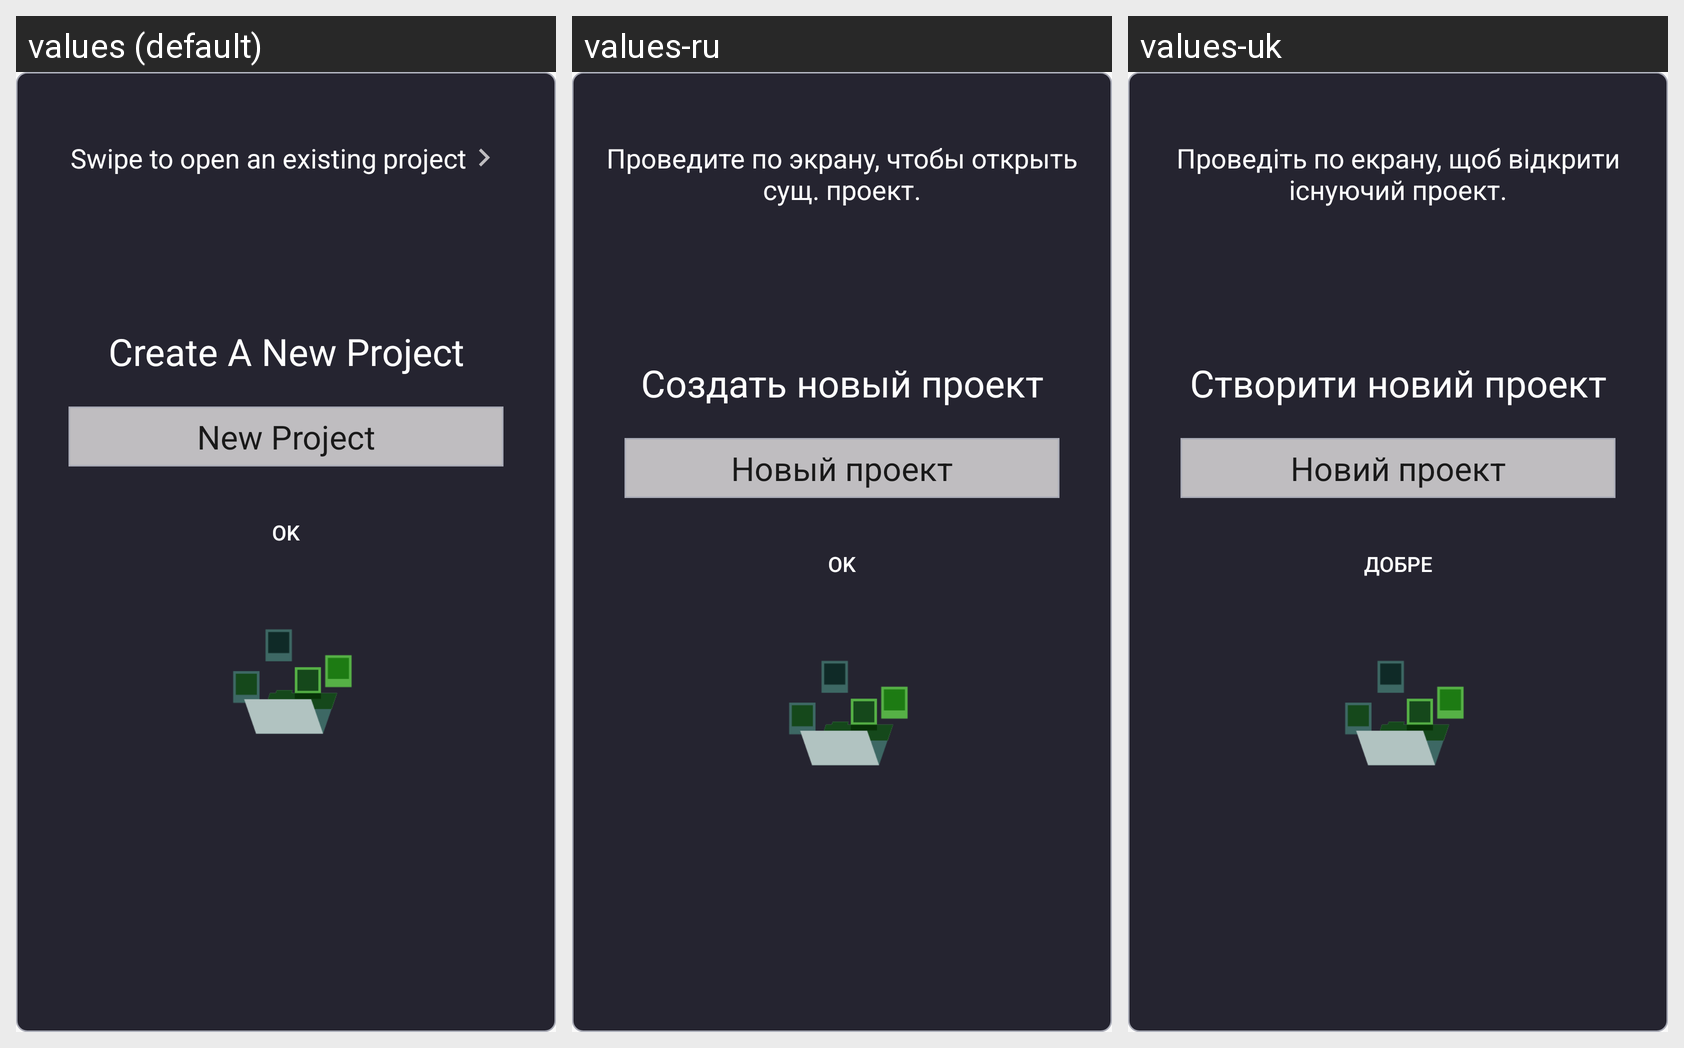

Translations of the strings shown on this Android screen, per locale in the grid:
Android screen res/layout/tab_frag_create_project.xml rendered under 3 locales, left to right: values (default), values-ru, values-uk. Device: Nexus 5 (rendered at 1080×1920; each locale shown at half size, 540×960, under a caption strip naming it); theme AppTheme.
Strings drawn on this screen, with the default value and each locale's value (text and hints the layout hard-codes, and strings that could not be matched under every locale, appear in the picture but are not listed):

navigation_swipe_open_project
  values: Swipe to open an existing project
  values-ru: Проведите по экрану, чтобы открыть сущ. проект.
  values-uk: Проведіть по екрану, щоб відкрити існуючий проект.

create_a_new_project
  values: Create A New Project
  values-ru: Создать новый проект
  values-uk: Створити новий проект

new_project
  values: New Project
  values-ru: Новый проект
  values-uk: Новий проект

conformation
  values: OK
  values-ru: OK
  values-uk: Добре
